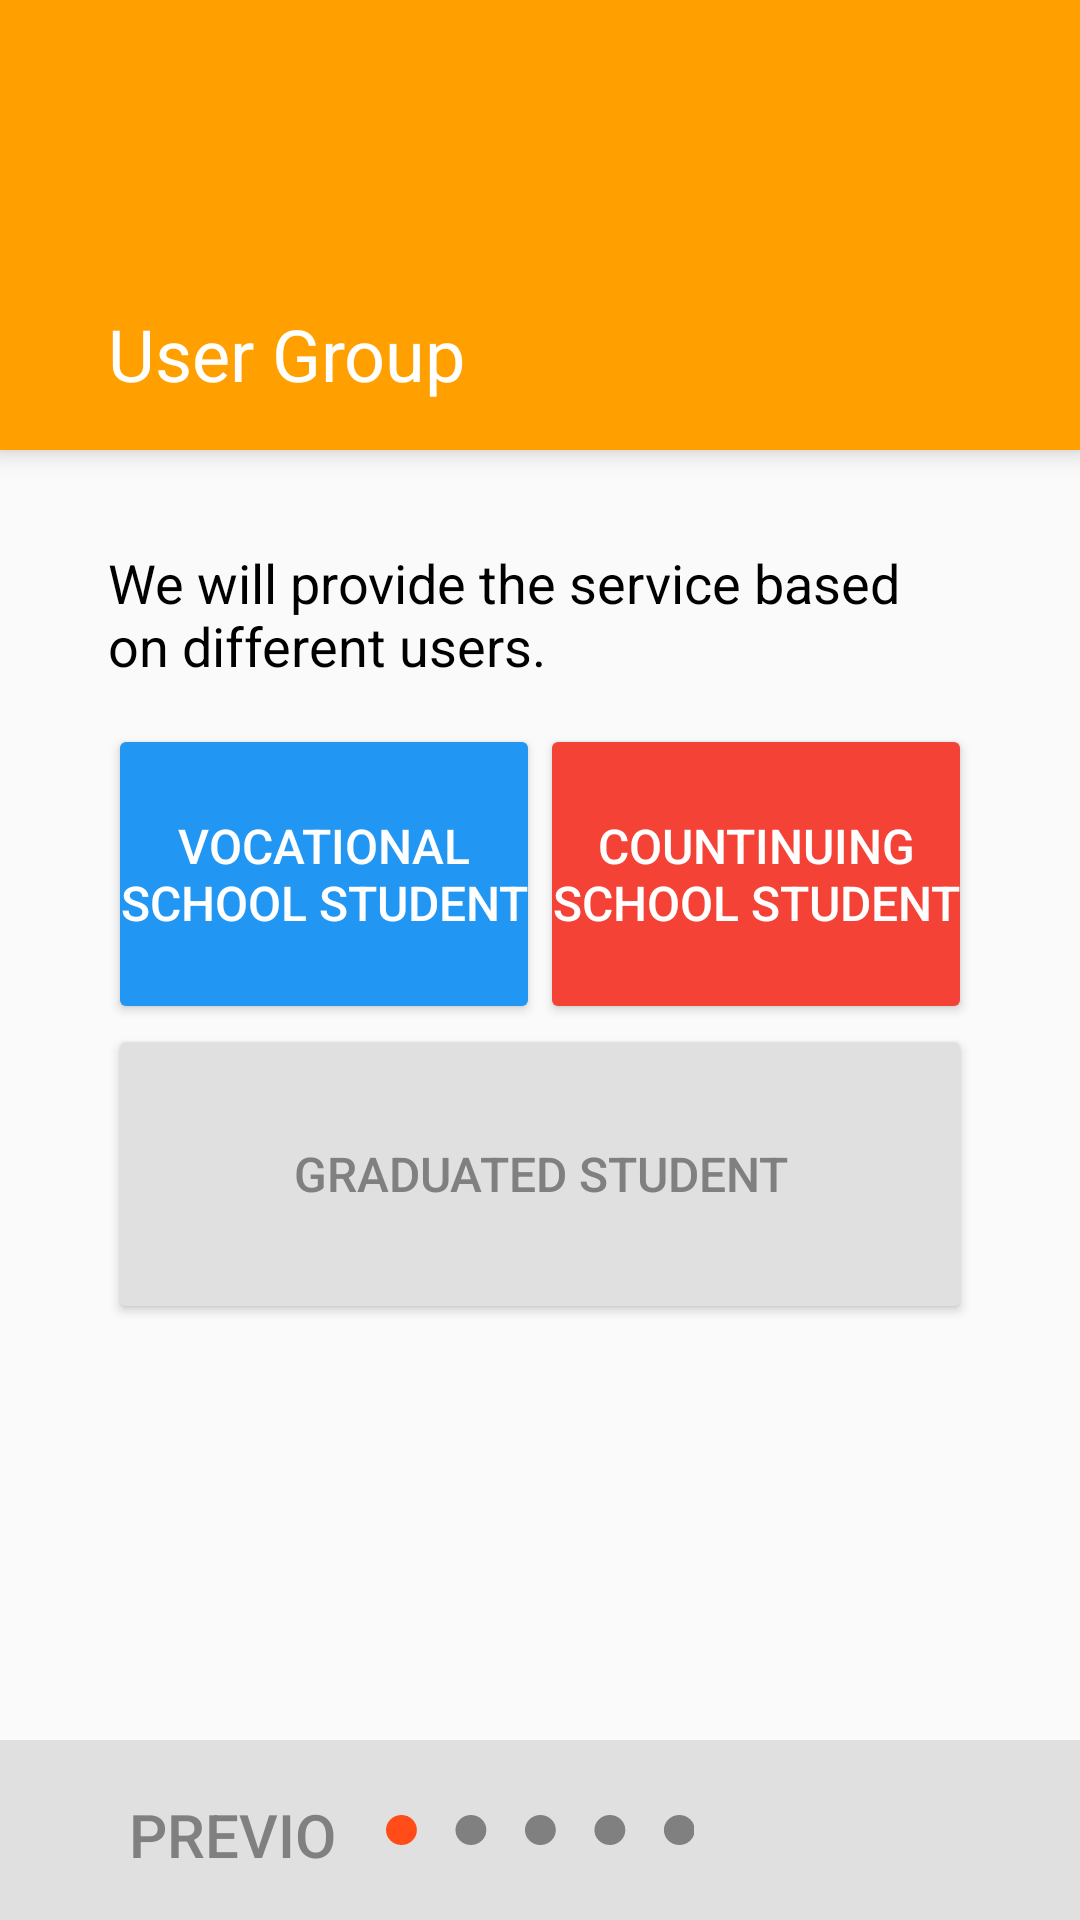

Write the Android layout XML for this screen, with the resource values it uses.
<!-- AndroidManifest.xml: application theme AppTheme -->
<!-- res/layout/fragment_group.xml -->
<RelativeLayout
xmlns:android="http://schemas.android.com/apk/res/android"
xmlns:tools="http://schemas.android.com/tools"
android:layout_width="match_parent"
android:layout_height="match_parent"
android:id="@+id/rel"
tools:context=".views.regist.GroupFragment">

	<ScrollView
		android:layout_width="match_parent"
		android:layout_height="wrap_content"
		android:layout_alignParentTop="true"
		android:layout_alignParentStart="true">
		<LinearLayout
			android:orientation="vertical"
			android:layout_width="match_parent"
			android:layout_height="wrap_content">
			<TextView
				android:id="@+id/topPanel"
				android:layout_width="match_parent"
				android:layout_height="150dp"
				android:text="@string/regist_group"
				android:textSize="24sp"
				android:textColor="@color/white"
				android:background="@color/colorPrimary"

				android:paddingStart="@dimen/regist_hl_padding"
				android:paddingEnd="@dimen/regist_hl_padding"
				android:paddingTop="16dp"
				android:paddingBottom="16dp"

				android:elevation="5dp"

				android:gravity="bottom"/>

			<TextView
				android:layout_width="match_parent"
				android:layout_height="wrap_content"
				android:paddingStart="@dimen/regist_hl_padding"
				android:paddingEnd="@dimen/regist_hl_padding"
				android:paddingTop="32dp"
				android:paddingBottom="14dp"
				android:textSize="18sp"
				android:textColor="@color/black"
				android:text="@string/regist_group_help"/>

			<LinearLayout
				android:orientation="horizontal"
				android:layout_width="match_parent"
				android:layout_height="wrap_content"
				android:paddingStart="@dimen/regist_hl_padding"
				android:paddingEnd="@dimen/regist_hl_padding">

				<android.support.v7.widget.AppCompatButton
					android:id="@+id/DayButton"
					android:layout_weight="1"
					android:layout_width="match_parent"
					android:layout_height="100dp"
					android:padding="0dp"
					android:theme="@style/BlueButton"
					android:text="@string/regist_group_stu"
					android:textSize="16sp"/>

				<android.support.v7.widget.AppCompatButton
					android:id="@+id/NightButton"
					android:layout_weight="1"
					android:layout_width="match_parent"
					android:layout_height="100dp"
					android:padding="0dp"
					android:theme="@style/RedButton"
					android:text="@string/regist_group_night"
					android:textSize="16sp"/>
			</LinearLayout>

			<android.support.v7.widget.AppCompatButton
				android:id="@+id/GudButton"
				android:layout_width="match_parent"
				android:layout_height="100dp"
				android:layout_marginStart="@dimen/regist_hl_padding"
				android:layout_marginEnd="@dimen/regist_hl_padding"
				android:theme="@style/GreyButton"
				android:text="@string/regist_group_gud"
				android:textSize="16sp"/>


		</LinearLayout>
	</ScrollView>
	<LinearLayout
		android:id="@+id/footer"
		android:layout_width="fill_parent"
		android:layout_height="60dp"
		android:orientation="horizontal"
		android:layout_alignParentBottom="true"
		android:background="@color/grey_300"
		android:paddingStart="26dp"
		android:paddingEnd="26dp"
		android:paddingTop="8dp"
		android:paddingBottom="8dp">

		<android.support.v7.widget.AppCompatButton
			android:id="@+id/PreButton"
			android:layout_width="match_parent"
			android:layout_height="match_parent"
			android:layout_weight="1"
			android:text="@string/regist_step_pre"
			android:textSize="20sp"
			style="@style/GreyButton"/>

		<ImageView
			android:layout_width="match_parent"
			android:layout_height="match_parent"
			android:layout_weight="1"
			android:src="@drawable/flow1"/>


		<android.support.v7.widget.AppCompatButton
			android:id="@+id/NextButton"
			android:layout_width="match_parent"
			android:layout_height="match_parent"
			android:layout_weight="1"
			android:text="@string/regist_step_next"
			android:textSize="20sp"
			android:visibility="invisible"
			style="@style/GreyButton" />
	</LinearLayout>
</RelativeLayout>
<!-- resources referenced by this layout -->
<resources>
  <color name="black">#000000</color>
  <color name="colorPrimary">@color/amber_700</color>
  <color name="grey_300">#E0E0E0</color>
  <color name="white">#FFFFFF</color>
  <dimen name="regist_hl_padding">36dp</dimen>
  <!-- drawable flow1 (drawable) -->
  <?xml version="1.0" encoding="utf-8"?>
  <vector xmlns:android="http://schemas.android.com/apk/res/android"
          android:viewportWidth="399"
          android:viewportHeight="40"
          android:width="400dp"
          android:height="40dp">
  	<group android:name="layer1" android:translateY="-712.36133" android:translateX="-70">
  		<path android:strokeAlpha="1"
  		      android:pathData="M70,732.36218a20,20.0 0 0,1 40,0a20,20.0 0 0,1 -40,0z"
  		      android:strokeLineJoin="miter"
  		      android:name="path3337" android:fillColor="#FF4C18" android:fillAlpha="1"
  		      android:strokeColor="#00FFFFFF" android:strokeLineCap="butt"/>
  		<path android:strokeAlpha="1"
  		      android:pathData="M160,732.36218a20,20.0 0 0,1 40,0a20,20.0 0 0,1 -40,0z"
  		      android:strokeLineJoin="miter"
  		      android:name="path3337-3" android:fillColor="#808080" android:fillAlpha="1"
  		      android:strokeColor="#00FFFFFF" android:strokeLineCap="butt"/>
  		<path android:strokeAlpha="1"
  		      android:pathData="M250,732.36218a20,20.0 0 0,1 40,0a20,20.0 0 0,1 -40,0z"
  		      android:strokeLineJoin="miter"
  		      android:name="path3337-3-6" android:fillColor="#808080"
  		      android:strokeColor="#00FFFFFF" android:strokeLineCap="butt"/>
  		<path android:strokeAlpha="1"
  		      android:pathData="M340,732.36133a20,20.0 0 0,1 40,0a20,20.0 0 0,1 -40,0z"
  		      android:strokeLineJoin="miter"
  		      android:name="path3337-3-6-7" android:fillColor="#808080"
  		      android:strokeColor="#00FFFFFF" android:strokeLineCap="butt"/>
  		<path android:strokeAlpha="1"
  		      android:pathData="M430,732.36218a20,20.0 0 0,1 40,0a20,20.0 0 0,1 -40,0z"
  		      android:strokeLineJoin="miter"
  		      android:name="path3337-3-6-7-5" android:fillColor="#808080"
  		      android:strokeColor="#00FFFFFF" android:strokeLineCap="butt"/>
  	</group>
  </vector>
  <string name="regist_group">User Group</string>
  <string name="regist_group_gud">Graduated Student</string>
  <string name="regist_group_help">We will provide the service based on different users.</string>
  <string name="regist_group_night">Countinuing School student</string>
  <string name="regist_group_stu">Vocational School Student</string>
  <string name="regist_step_next">Next</string>
  <string name="regist_step_pre">Previous</string>
  <style name="BlueButton" parent="Widget.AppCompat.Button.Colored">
  		<item name="android:textColor">@color/white</item>
  		<item name="colorButtonNormal">@color/blue_500</item>
  	</style>
  <style name="GreyButton" parent="@style/Base.Widget.AppCompat.Button.Borderless">
  		<item name="android:textColor">@color/gray</item>
  		<item name="colorButtonNormal">@color/grey_300</item>
  	</style>
  <style name="RedButton" parent="Widget.AppCompat.Button.Colored">
  		<item name="android:textColor">@color/white</item>
  		<item name="colorButtonNormal">@color/red_500</item>
  	</style>
  <style name="AppTheme" parent="Theme.AppCompat.Light">
  		
  		<item name="colorPrimary">@color/colorPrimary</item>
  		<item name="colorPrimaryDark">@color/colorPrimaryDark</item>
  		<item name="colorAccent">@color/colorAccent</item>
  		<item name="android:textColor">#FF808080</item>
  	</style>
  <color name="amber_700">#FFA000</color>
  <color name="blue_500">#2196F3</color>
  <color name="gray">#808080</color>
  <color name="red_500">#F44336</color>
  <color name="colorPrimaryDark">@color/orange_500</color>
  <color name="colorAccent">@color/blue_500</color>
  <color name="orange_500">#FF9800</color>
</resources>
